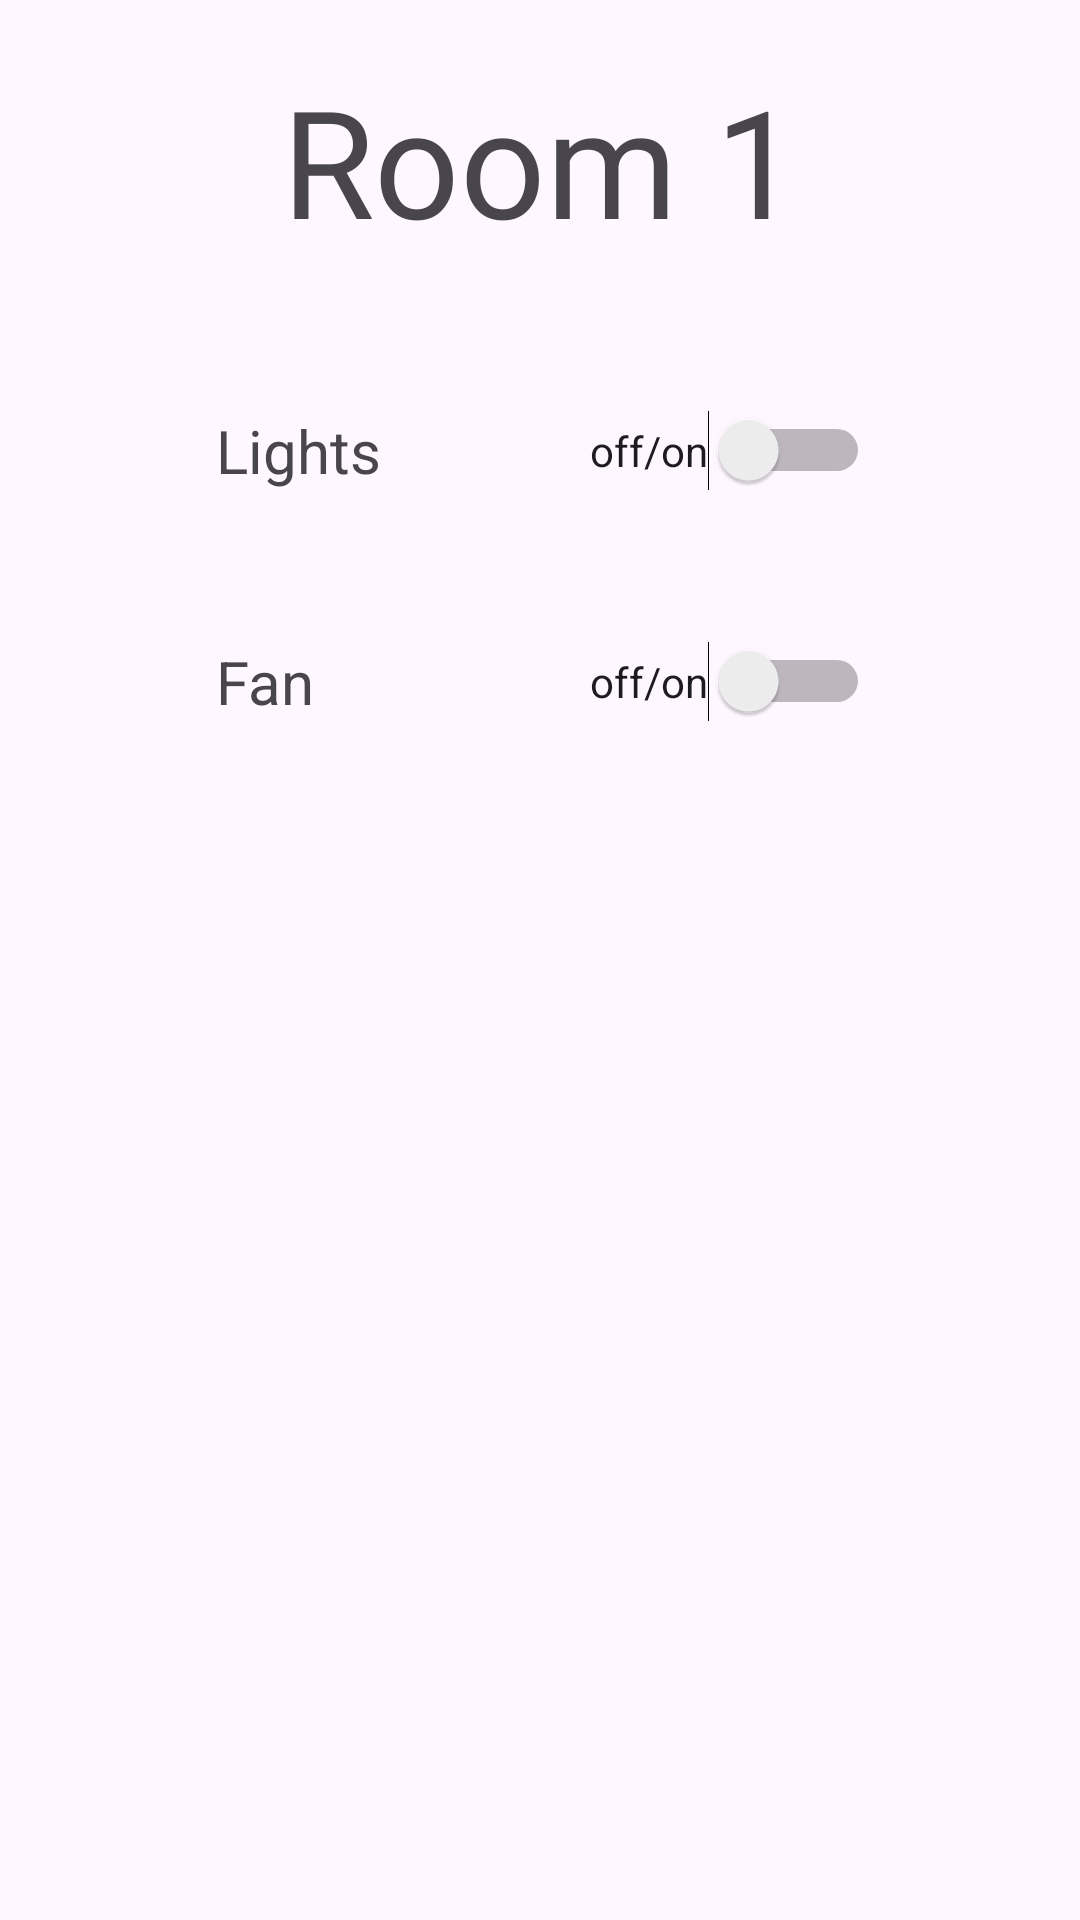

Here is an Android app screen rendered from its layout file. Give the layout XML and the strings, colors and styles it references.
<!-- AndroidManifest.xml: application theme Theme.SmartHomeSmartSecuritySystem -->
<!-- res/layout/fragment_room_one.xml -->
<?xml version="1.0" encoding="utf-8"?>
<androidx.constraintlayout.widget.ConstraintLayout xmlns:android="http://schemas.android.com/apk/res/android"
    xmlns:app="http://schemas.android.com/apk/res-auto"
    xmlns:tools="http://schemas.android.com/tools"
    android:id="@+id/frameLayout"
    android:layout_width="match_parent"
    android:layout_height="match_parent"
    android:padding="20dp"
    tools:context=".RoomOneFragment">

    <Button
        android:id="@+id/button2"
        android:layout_width="wrap_content"
        android:layout_height="wrap_content"
        android:text="Logut"
        android:visibility="gone"
        app:layout_constraintEnd_toEndOf="parent"
        app:layout_constraintStart_toStartOf="parent"
        app:layout_constraintTop_toTopOf="parent" />

    <Switch
        android:id="@+id/r1_switch2"
        android:layout_width="wrap_content"
        android:layout_height="wrap_content"
        android:text="off/on"
        app:layout_constraintBottom_toBottomOf="@+id/textView4"
        app:layout_constraintEnd_toEndOf="@+id/r1_switch1"
        app:layout_constraintHorizontal_bias="0.5"
        app:layout_constraintStart_toStartOf="@+id/r1_switch1"
        app:layout_constraintTop_toTopOf="@+id/textView4" />

    <Switch
        android:id="@+id/r1_switch1"
        android:layout_width="wrap_content"
        android:layout_height="wrap_content"
        android:layout_marginEnd="50dp"
        android:text="off/on"
        app:layout_constraintBottom_toBottomOf="@+id/textView5"
        app:layout_constraintEnd_toEndOf="parent"
        app:layout_constraintTop_toTopOf="@+id/textView5" />

    <TextView
        android:id="@+id/textView4"
        android:layout_width="wrap_content"
        android:layout_height="wrap_content"
        android:layout_marginTop="50dp"
        android:text="Fan"
        android:textSize="20sp"
        app:layout_constraintStart_toStartOf="@+id/textView5"
        app:layout_constraintTop_toBottomOf="@+id/textView5" />

    <TextView
        android:id="@+id/textView5"
        android:layout_width="wrap_content"
        android:layout_height="wrap_content"
        android:layout_marginStart="52dp"
        android:layout_marginTop="50dp"
        android:text="Lights"
        android:textSize="20sp"
        app:layout_constraintStart_toStartOf="parent"
        app:layout_constraintTop_toBottomOf="@+id/tv_title3" />

    <TextView
        android:id="@+id/tv_title3"
        android:layout_width="wrap_content"
        android:layout_height="wrap_content"
        android:fontFamily="@font/indigo_daisy"
        android:text="Room 1"
        android:textSize="50sp"
        app:layout_constraintEnd_toEndOf="parent"
        app:layout_constraintStart_toStartOf="parent"
        app:layout_constraintTop_toTopOf="parent" />
</androidx.constraintlayout.widget.ConstraintLayout>
<!-- resources referenced by this layout -->
<resources>
  <style name="Theme.SmartHomeSmartSecuritySystem" parent="Base.Theme.SmartHomeSmartSecuritySystem">
  
  
      </style>
  <style name="Base.Theme.SmartHomeSmartSecuritySystem" parent="Theme.Material3.DayNight.NoActionBar">
          
          <item name="colorPrimary">@color/purple_500</item>
          <item name="colorPrimaryVariant">@color/purple_700</item>
          <item name="colorOnPrimary">@color/white</item>
          
          <item name="colorSecondary">@color/teal_200</item>
          <item name="colorSecondaryVariant">@color/teal_700</item>
          <item name="colorOnSecondary">@color/black</item>
          
          <item name="android:statusBarColor">?attr/colorPrimaryVariant</item>
          
      </style>
  <color name="purple_500">#FF6200EE</color>
  <color name="purple_700">#FF3700B3</color>
  <color name="white">#FFFFFFFF</color>
  <color name="teal_200">#FF03DAC5</color>
  <color name="teal_700">#FF018786</color>
  <color name="black">#FF000000</color>
</resources>
